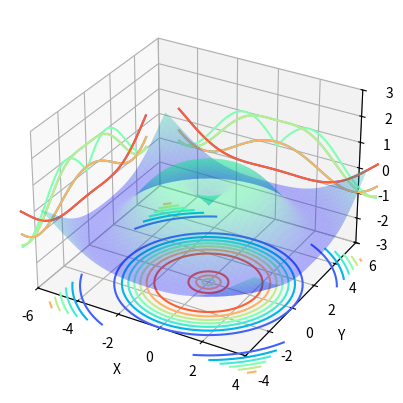

Reproduce this figure in Python.
from matplotlib import pyplot as plt
from mpl_toolkits.mplot3d import Axes3D
import numpy as np
from matplotlib import pyplot as plt
from mpl_toolkits.mplot3d import Axes3D

#定义坐标轴
fig4 = plt.figure()
ax4 = plt.axes(projection='3d')

#生成三维数据
xx = np.arange(-5,5,0.1)
yy = np.arange(-5,5,0.1)
X, Y = np.meshgrid(xx, yy)
Z = np.sin(np.sqrt(X**2+Y**2))

#作图
ax4.plot_surface(X,Y,Z,alpha=0.3,cmap='winter')     #生成表面， alpha 用于控制透明度
ax4.contour(X,Y,Z,zdir='z', offset=-3,cmap="rainbow")  #生成z方向投影，投到x-y平面
ax4.contour(X,Y,Z,zdir='x', offset=-6,cmap="rainbow")  #生成x方向投影，投到y-z平面
ax4.contour(X,Y,Z,zdir='y', offset=6,cmap="rainbow")   #生成y方向投影，投到x-z平面
#ax4.contourf(X,Y,Z,zdir='y', offset=6,cmap="rainbow")   #生成y方向投影填充，投到x-z平面，contourf()函数

#设定显示范围
ax4.set_xlabel('X')
ax4.set_xlim(-6, 4)  #拉开坐标轴范围显示投影
ax4.set_ylabel('Y')
ax4.set_ylim(-4, 6)
ax4.set_zlabel('Z')
ax4.set_zlim(-3, 3)

plt.show()

